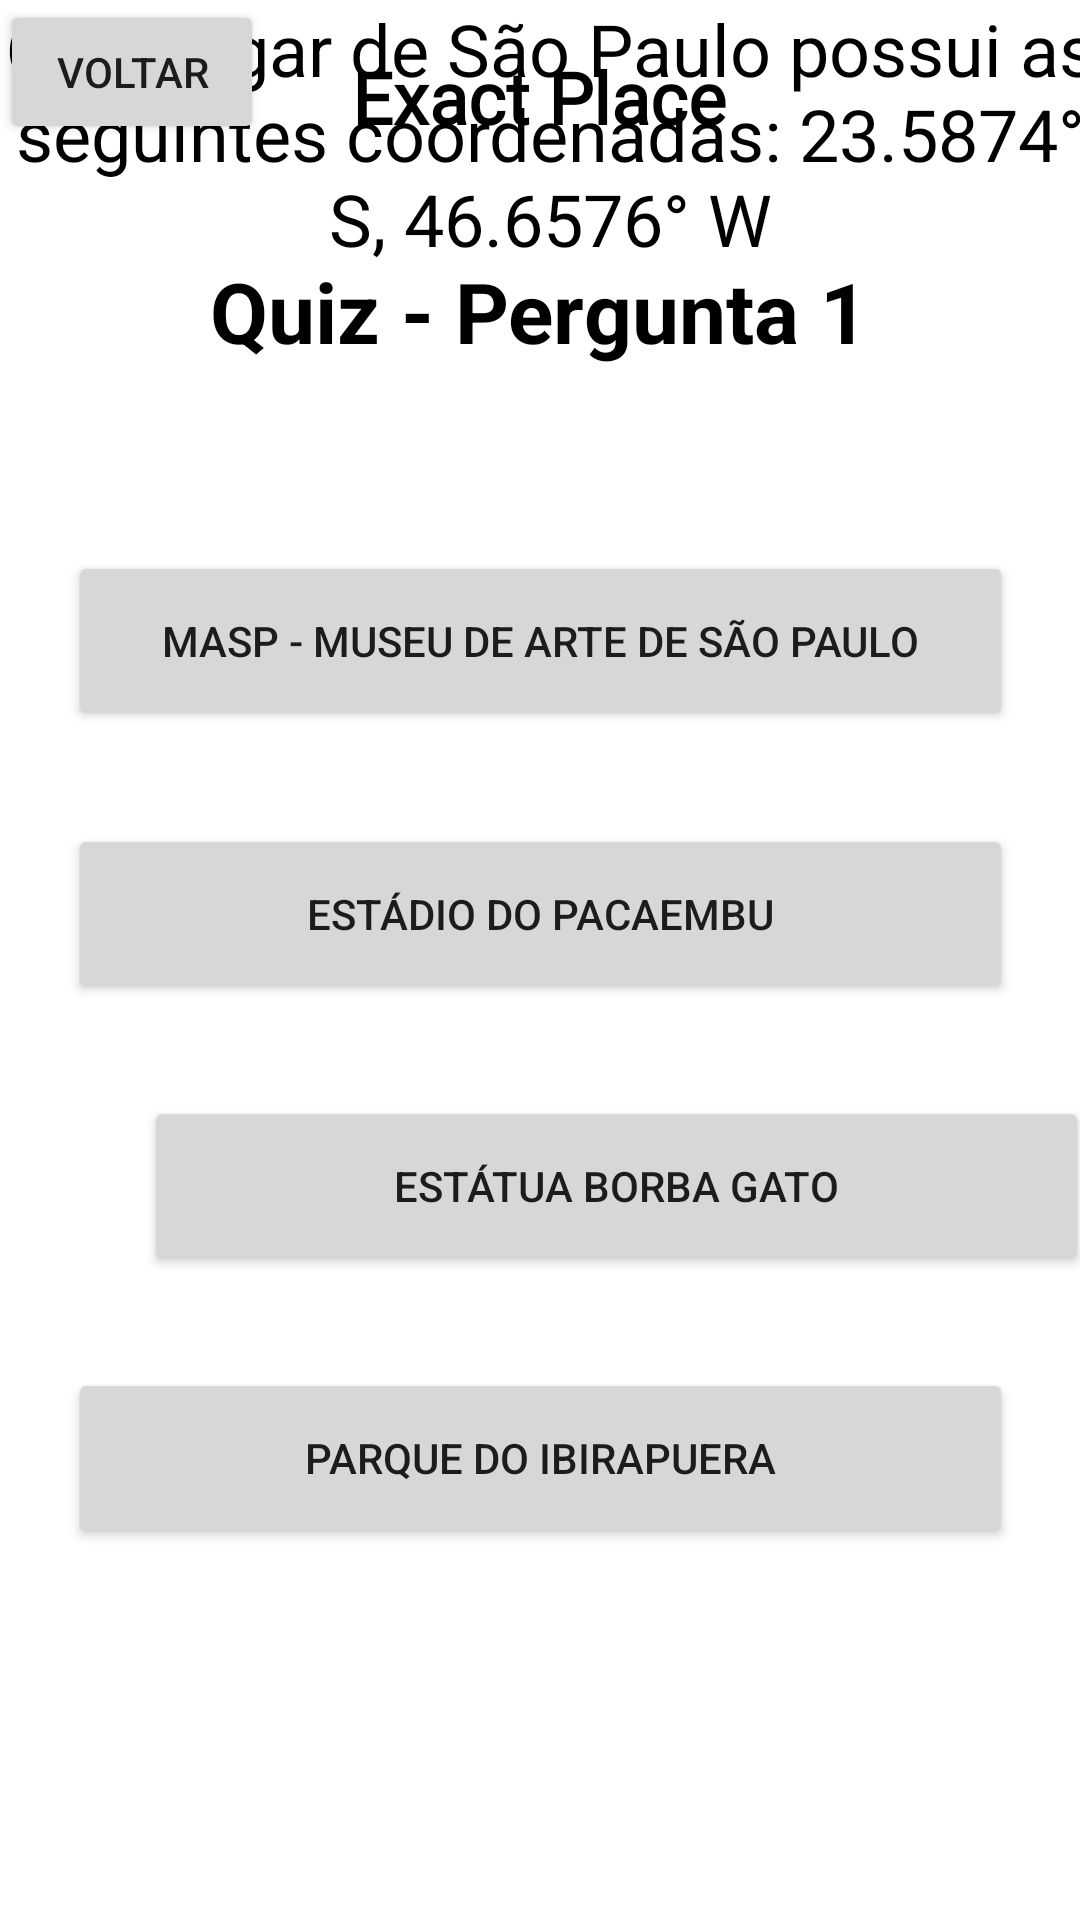

Here is an Android app screen rendered from its layout file. Give the layout XML and the strings, colors and styles it references.
<!-- AndroidManifest.xml: application theme Theme.TrabalhoAG -->
<!-- res/layout/activity_quintatela.xml -->
<?xml version="1.0" encoding="utf-8"?>
<androidx.constraintlayout.widget.ConstraintLayout xmlns:android="http://schemas.android.com/apk/res/android"
    xmlns:app="http://schemas.android.com/apk/res-auto"
    xmlns:tools="http://schemas.android.com/tools"
    android:layout_width="match_parent"
    android:layout_height="match_parent"
    tools:context=".quintatela">

    <Button
        android:id="@+id/button12"
        android:layout_width="315dp"
        android:layout_height="60dp"
        android:layout_marginTop="66dp"
        android:layout_marginBottom="12dp"
        android:text="MASP - Museu de Arte de São Paulo"
        app:layout_constraintBottom_toTopOf="@+id/button13"
        app:layout_constraintEnd_toEndOf="parent"
        app:layout_constraintStart_toStartOf="parent"
        app:layout_constraintTop_toBottomOf="@+id/textView17"
        app:layout_constraintVertical_bias="1.0" />

    <Button
        android:id="@+id/button15"
        android:layout_width="315dp"
        android:layout_height="60dp"
        android:layout_marginBottom="124dp"
        android:text="Parque do Ibirapuera"
        app:layout_constraintBottom_toBottomOf="parent"
        app:layout_constraintEnd_toEndOf="parent"
        app:layout_constraintStart_toStartOf="parent" />

    <Button
        android:id="@+id/button14"
        android:layout_width="315dp"
        android:layout_height="60dp"
        android:layout_marginStart="48dp"
        android:layout_marginEnd="48dp"
        android:layout_marginBottom="12dp"
        android:text="Estátua Borba Gato"
        app:layout_constraintBottom_toTopOf="@+id/button15"
        app:layout_constraintEnd_toEndOf="parent"
        app:layout_constraintHorizontal_bias="0.0"
        app:layout_constraintStart_toStartOf="parent"
        app:layout_constraintTop_toBottomOf="@+id/button13" />

    <Button
        android:id="@+id/button13"
        android:layout_width="315dp"
        android:layout_height="60dp"
        android:layout_marginBottom="12dp"
        android:text="Estádio do Pacaembu"
        app:layout_constraintBottom_toTopOf="@+id/button14"
        app:layout_constraintEnd_toEndOf="parent"
        app:layout_constraintStart_toStartOf="parent"
        app:layout_constraintTop_toBottomOf="@+id/button12" />

    <TextView
        android:id="@+id/textView15"
        android:layout_width="wrap_content"
        android:layout_height="wrap_content"
        android:layout_marginTop="16dp"
        android:fontFamily="@font/cutive"
        android:text="Exact Place"
        android:textColor="#000000"
        android:textSize="24sp"
        android:textStyle="bold"
        app:layout_constraintEnd_toEndOf="parent"
        app:layout_constraintHorizontal_bias="0.498"
        app:layout_constraintStart_toStartOf="parent"
        app:layout_constraintTop_toTopOf="parent" />

    <TextView
        android:id="@+id/textView16"
        android:layout_width="wrap_content"
        android:layout_height="wrap_content"
        android:text="Quiz - Pergunta 1"
        android:textColor="#000000"
        android:textSize="28sp"
        android:textStyle="bold"
        app:layout_constraintBottom_toBottomOf="parent"
        app:layout_constraintEnd_toEndOf="parent"
        app:layout_constraintHorizontal_bias="0.497"
        app:layout_constraintStart_toStartOf="parent"
        app:layout_constraintTop_toTopOf="parent"
        app:layout_constraintVertical_bias="0.141" />

    <TextView
        android:id="@+id/textView17"
        android:layout_width="367dp"
        android:layout_height="99dp"
        android:text="Qual lugar de São Paulo possui as seguintes coordenadas: 23.5874° S, 46.6576° W"
        android:textAlignment="center"
        android:textColor="#000000"
        android:textSize="24sp"
        tools:layout_editor_absoluteX="20dp"
        tools:layout_editor_absoluteY="177dp" />

    <Button
        android:id="@+id/button16"
        android:layout_width="wrap_content"
        android:layout_height="wrap_content"
        android:text="Voltar"
        tools:layout_editor_absoluteX="160dp"
        tools:layout_editor_absoluteY="648dp" />

</androidx.constraintlayout.widget.ConstraintLayout>
<!-- resources referenced by this layout -->
<resources>
  <style name="Theme.TrabalhoAG" parent="Theme.MaterialComponents.DayNight.DarkActionBar">
          
          <item name="colorPrimary">@color/purple_500</item>
          <item name="colorPrimaryVariant">@color/purple_700</item>
          <item name="colorOnPrimary">@color/white</item>
          
          <item name="colorSecondary">@color/teal_200</item>
          <item name="colorSecondaryVariant">@color/teal_700</item>
          <item name="colorOnSecondary">@color/black</item>
          
          <item name="android:statusBarColor" tools:targetApi="l">?attr/colorPrimaryVariant</item>
          
      </style>
  <!-- not gathered from this repository: default colours our renderer supplied (Android Studio template values) -->
  <color name="purple_500">#FF6200EE</color>
  <color name="purple_700">#FF3700B3</color>
  <color name="teal_200">#FF03DAC5</color>
  <color name="teal_700">#FF018786</color>
  <color name="black">#FF000000</color>
  <color name="white">#FFFFFFFF</color>
</resources>
